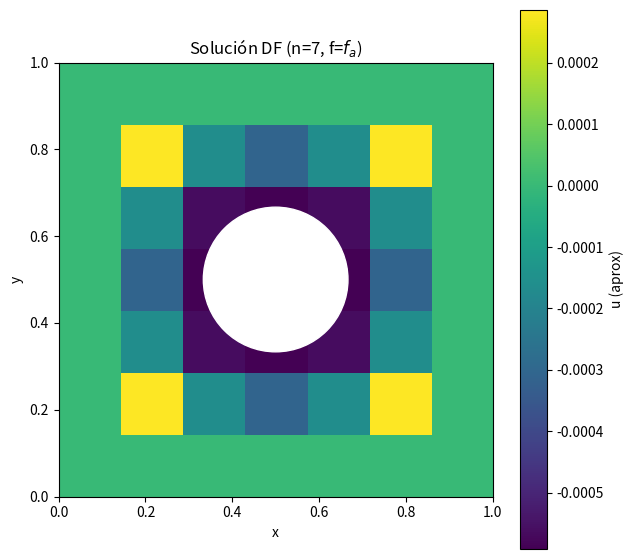

Write Python code to recreate this figure.
# =========================================================
# PUNTO 6: Resolver A u = b (Sistema del Punto 5)
# - Autosuficiente con f_a(x,y) correcta.
# - Utiliza el estencil modificado para Neumann.
# =========================================================
import numpy as np
import sympy as sp
from scipy.sparse import lil_matrix, csr_matrix
from scipy.sparse.linalg import spsolve # Solucionador para matrices dispersas
import matplotlib.pyplot as plt

# --- 1. PLANTEO ANALÍTICO Y FUNCIÓN FUENTE (f_a) ---
x_sym, y_sym = sp.symbols('x y')
r_squared_sym = sp.Rational(1, 6)**2

u_d = x_sym * (1 - x_sym) * y_sym * (1 - y_sym)
u_n = ((x_sym - 0.5)**2 + (y_sym - 0.5)**2 - r_squared_sym)**2
u_a = u_d * u_n
lap_u_a = sp.diff(u_a, x_sym, 2) + sp.diff(u_a, y_sym, 2)
f_a_func = sp.lambdify((x_sym, y_sym), sp.simplify(lap_u_a), "numpy")

def f_xy(xv, yv):
    """Función fuente (f_a = Delta u_a) para el RHS del sistema."""
    return f_a_func(xv, yv)

# --- 2. MALLADO Y CLASIFICACIÓN DE NODOS (Igual que Punto 5) ---
n = 7
L = 1.0
x = np.linspace(0, L, n)
y = np.linspace(0, L, n)
h = x[1] - x[0]
N_total = n * n

X, Y = np.meshgrid(x, y)
coords = np.column_stack((X.flatten(), Y.flatten()))

center = (0.5, 0.5)
r = 0.3333 / 2.0 # radio del hueco

# Clasificaciones base
is_dirichlet = (np.isclose(coords[:,0], 0) | np.isclose(coords[:,0], L) |
                np.isclose(coords[:,1], 0) | np.isclose(coords[:,1], L))
dist_to_center = np.sqrt((coords[:,0] - center[0])**2 + (coords[:,1] - center[1])**2)
is_inside_hole = dist_to_center < r - 1e-12

node_type = np.full(N_total, 'Interno', dtype=object)
node_type[is_dirichlet] = 'Dirichlet'
node_type[is_inside_hole] = 'Externo'

def ij_to_k(i, j): return i * n + j

# Detectar nodos Neumann
for i in range(n):
    for j in range(n):
        k = ij_to_k(i, j)
        if node_type[k] != 'Interno': continue
        for ii, jj in [(i+1, j), (i-1, j), (i, j+1), (i, j-1)]:
            if 0 <= ii < n and 0 <= jj < n:
                kk = ij_to_k(ii, jj)
                if node_type[kk] == 'Externo':
                    node_type[k] = 'Neumann'
                    break

# Crear índice de incógnitas (Solo Internos y Neumann)
idx_map = -np.ones(N_total, dtype=int)
counter = 0
for k in range(N_total):
    if node_type[k] in ['Interno', 'Neumann']:
        idx_map[k] = counter
        counter += 1
N_unknowns = counter

# --- 3. CONSTRUCCIÓN DEL SISTEMA A u = b (Corregida) ---
A = lil_matrix((N_unknowns, N_unknowns), dtype=float)
b = np.zeros(N_unknowns)

for i in range(n):
    for j in range(n):
        k = ij_to_k(i, j)
        row = idx_map[k]
        if row == -1: 
            continue # Nodos Dirichlet y Externos no son incógnitas

        xk, yk = coords[k]
        
        # 4u - sum(u_vecinos) = -h^2 f
        center_coeff = 4.0 
        b_val = -h**2 * f_xy(xk, yk) # RHS usando f_a(x,y)
        
        neighbors = [(i + 1, j), (i - 1, j), (i, j + 1), (i, j - 1)]
        
        for (ii, jj) in neighbors:
            kk = ij_to_k(ii, jj)
            
            if 0 <= ii < n and 0 <= jj < n:
                tipo_vecino = node_type[kk]
                
                # Caso 1: Vecino es Externo (Hueco) -> Condición Neumann (u_vecino = u_center)
                if tipo_vecino == 'Externo':
                    center_coeff -= 1.0 # Modifica el coeficiente central: 4 -> 3
                    
                # Caso 2: Vecino es Dirichlet (Frontera Exterior, u=0)
                elif tipo_vecino == 'Dirichlet':
                    # Término del Laplaciano: -1 * u_dirichlet = -1 * 0. No afecta b_val.
                    pass 
                
                # Caso 3: Vecino es otra Incógnita
                else:
                    neighbor_idx = idx_map[kk]
                    A[row, neighbor_idx] = -1.0 # Coeficiente -1 para el Laplaciano

        # Fijar coeficiente diagonal
        A[row, row] = center_coeff
        
        # Fijar RHS
        b[row] = b_val

# --- 4. RESOLVER A u = b ---
print("\nResolviendo el sistema lineal...")
A_csr = csr_matrix(A)
u_vec = spsolve(A_csr, b)

# --- 5. RECONSTRUIR SOLUCIÓN Y GRAFICAR ---
U_grid = np.full(N_total, np.nan, dtype=float)

# Poner Dirichlet = 0 en fronteras exteriores
U_grid[is_dirichlet] = 0.0

# Poner incógnitas resueltas
for k in range(N_total):
    mk = idx_map[k]
    if mk != -1:
        U_grid[k] = u_vec[mk]
        
U_grid_2D = U_grid.reshape((n, n))

print(f"\nSolución u en nodos ({N_unknowns} incógnitas):")
print(U_grid_2D)

# Gráfico de la solución
plt.figure(figsize=(7,7))
plt.imshow(U_grid_2D, origin='lower', extent=(0,1,0,1))
plt.colorbar(label='u (aprox)')

# Marcar el hueco (círculo interior)
center_p = (0.5, 0.5)
circle = plt.Circle(center_p, r, color='white', fill=True, zorder=10)
plt.gca().add_patch(circle)

plt.title(f"Solución DF (n={n}, f=$f_a$)")
plt.xlabel('x'); plt.ylabel('y')
plt.gca().set_aspect('equal')
plt.show()
